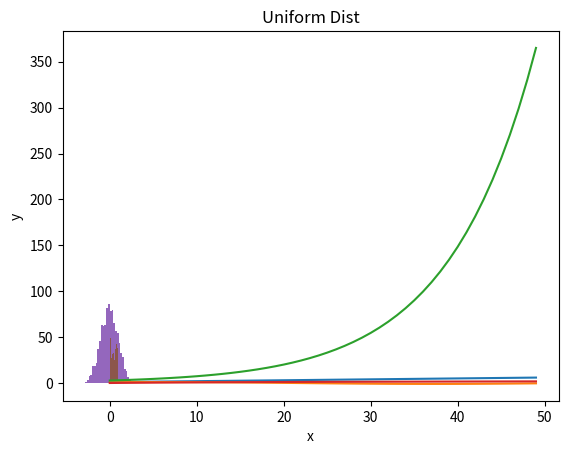

Python code for this plot:
import numpy as np
import pandas as pd
import matplotlib.pyplot as plt

#--------------------------------------------------------
# 1
#--------------------------------------------------------

#i.
a1 = sum(np.arange(20,36)**2)
print(a1)
x1 = np.matrix('2 -4 9 -8; -3 2 -1 0; 5 4 -3 3')
print(x1)
# absolute values
print(np.abs(x1))
# squares of each element
print(np.square(x1))
# swap rows
x1[[0,1]] = x1[[1,0]]
print(x1)
# replace rows
x1[0] = 0
x1[2] = 1
# mean
print(np.mean(x1[0]))
print(np.mean(x1[2]))
# st.dev
print(np.std(x1[0]))
print(np.std(x1[2]))
# sum columns
print(sum(np.sum(x1, axis=1)))

#--------------------------------------------------------
# 2
#--------------------------------------------------------

x2 = np.arange(1,6,.1)

plt.plot(x2)
plt.xlabel('x')
plt.ylabel('x')
plt.title('x')
plt.show()

plt.plot(np.sin(x2))
plt.xlabel('x')
plt.ylabel('sin(x)')
plt.title('sin(x)')
plt.show()

plt.plot(np.exp(x2))
plt.xlabel('x')
plt.ylabel('exp(x)')
plt.title('exp')
plt.show()

plt.plot(np.log(x2))
plt.xlabel('x')
plt.ylabel('log(x)')
plt.title('log(x)')
plt.show()

#--------------------------------------------------------
# 3
#--------------------------------------------------------

# i
x3 = np.random.normal(0,1, size = 1000)
y3 = np.random.uniform(0,1, size = 1000)
print(np.mean(x3))
print(np.std(x3))
print(np.mean(y3))
print(np.std(y3))

# ii
plt.hist(x3, bins=30)
plt.xlabel('x')
plt.ylabel('y')
plt.title('Normal Dist')
plt.show()

plt.hist(y3, bins=30)
plt.xlabel('x')
plt.ylabel('y')
plt.title('Uniform Dist')
plt.show()

#--------------------------------------------------------
# 4
#--------------------------------------------------------

def FtoC(x):
    return (x - 32)*5/9

print(FtoC(100))

#--------------------------------------------------------
# 5
#--------------------------------------------------------

def factorial(x):
    z = 1
    for i in range(x+1):
        if i > 0:
            z = z*i
    return z

print(factorial(10))

#--------------------------------------------------------
# 6
#--------------------------------------------------------

a6 = np.array([1,1,2,2,3,4,5,5,5])

def find_dups(x):
    l = list(x)
    y = []
    for i in range(len(l)):
        if l.count(l[i]) > 1:
            if l[i] not in y:
                y += [l[i]]
    return y
print(find_dups(a6))

#--------------------------------------------------------
# 7
#--------------------------------------------------------

a7 = np.array([1,4,2,3])

def second_largest(x):
    l = list(a7)
    l.sort()
    return l[-2]
print(second_largest(a7))

#--------------------------------------------------------
# 8
#--------------------------------------------------------

